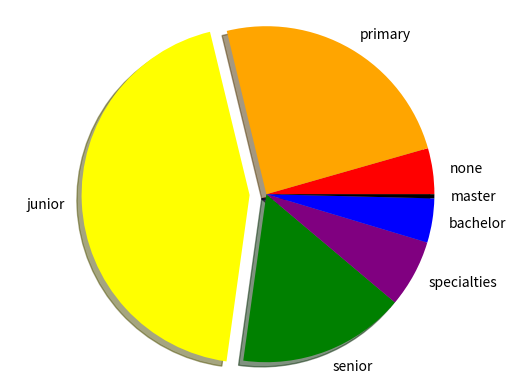

Recreate this plot in Python. (Note: this script raises an exception after producing the figure.)
# 绘制育龄妇女的受教育程度分布饼图
import matplotlib.pyplot as plt

# ********** Begin *********#
# 总数据
Num = 46431380
# 单个数据
data = [2052380, 11315444, 20435242, 7456627, 3014264, 1972395, 185028]
# 数据标签
labels = ['none', 'primary', 'junior', 'senior', 'specialties', 'bachelor', 'master']
# 各区域颜色
colors = ['red', 'orange', 'yellow', 'green', 'purple', 'blue', 'black']
# 数据计算处理
sizes = [data[0] / Num * 100, data[1] / Num * 100, data[2] / Num * 100, data[3] / Num * 100, data[4] / Num * 100,
         data[5] / Num * 100, data[6] / Num * 100]
# 设置突出模块偏移值
expodes = (0, 0, 0.1, 0, 0, 0, 0)
# 设置绘图属性并绘图
plt.pie(sizes, explode=expodes, labels=labels, shadow=True, colors=colors)
## 用于显示为一个长宽相等的饼图
plt.axis('equal')
# 保存并显示
plt.savefig('picture/step3/fig3.png')
plt.show()
# ********** End **********#

